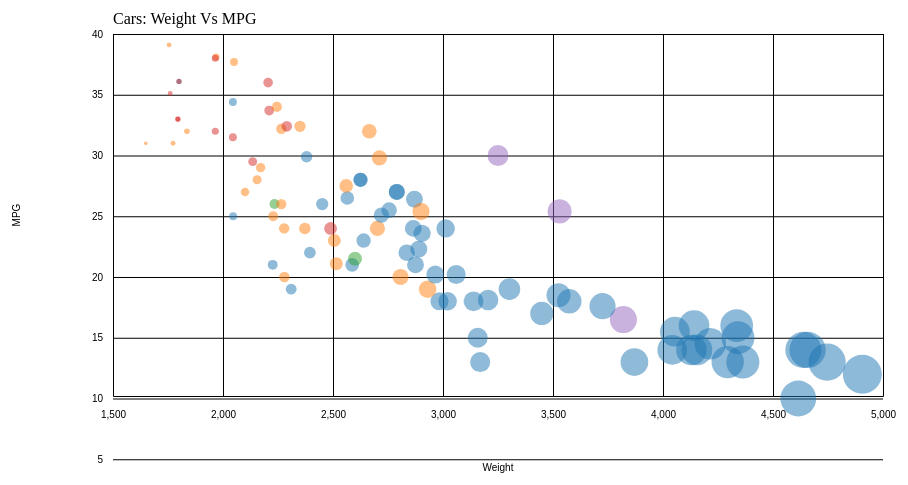
D3 v5 page, settled after 360 driven frames (6 s of simulated time); the page loaded 1 data file(s).


// ── bundle.js
(function (d3) {
    'use strict';
    
  

    const svg = d3.select('svg'); 
  
        const height = parseFloat(svg.attr('height'));
        const width = +svg.attr('width');
  
        const render = data => {
        const color = d3.scaleOrdinal(
                data.map((d) => d.Manufacturer),
                d3.schemeCategory10
              )
        const size = d3
              .scaleLinear()
              .domain(d3.extent(data, (d) => d.Weight))
              .nice()
              .range([1, 20])
      const title = 'Cars: Weight Vs MPG';
      const xValue  = d => d.Weight;
      const xAxisLabel = 'Weight';
      const yValue = d => d.MPG;
      const yAxisLabel = 'MPG';
      const margin = {top: 50, right: 40, bottom: 88, left: 150};
      const innerWidth = width - margin.left - margin.right;
      const innerHeight = height - margin.top - margin.bottom;
      const circleRadius = 10;
      
     

      const xScale = d3.scaleLinear()
          .domain(d3.extent(data,xValue))
        .range([0, innerWidth])
          .nice() 
          ;
          
      const yScale = d3.scaleLinear()
          .domain([40,20,0])
          .range([0,innerHeight-119])
          .nice();
  
      const g = svg.append('g')
          .attr('transform', `translate(${margin.left},${margin.top})`);
      
      const xAxis = d3.axisBottom(xScale)
          .tickSize(-innerHeight)
          .tickPadding(15);
      
      const yAxis = d3.axisLeft(yScale)
          .tickSize(-innerWidth)
          .tickPadding(10);
      const yAxisG = g.append('g').call(yAxis);
      yAxisG.selectAll('.domain').remove();
      
      yAxisG.append('text')
          .attr('class', 'axis-label')
          .attr('y',-93)
          .attr('x',-innerHeight/2)
          .attr('fill','black')
          .attr('transform', 'rotate(-90)')
          .attr('text-anchor','middle')
          .text(yAxisLabel);
      
     
      const xAxisG = g.append('g').call(xAxis) 
        .attr('transform', `translate(0,${innerHeight})`);
        
      
      xAxisG.append('text')
          .attr('class','axis-label')
          .text(xAxisLabel)
          .attr('y', 75)
          .attr('x', innerWidth/2)
          .attr('fill','black');
      
      
      g.selectAll('circle').data(data)
          .enter().append('circle')
              .attr('cy', d => yScale(yValue(d)))
              .attr('cx', d => xScale(xValue(d)))
              .attr("r", (d) => size(d.Weight))
              .attr("fill", (d) => color(d.Manufacturer))
              .attr('fill-opacity', 0.5)
              .on('mouseover', function () {
                d3.select(this)
                  .transition()
                  .duration(500)
                  .attr('r',100)
                  .attr('stroke-width',3)
                  .attr('fill', 'pink')
              })
              .on('mouseout', function () {
                d3.select(this)
                  .transition()
                  .duration(500)
                  .attr("r", (d) => size(d.Weight))
                  .attr("fill", (d) => color(d.Manufacturer))
                  .attr('stroke-width',1)
                  
              })
              
              

        g.append('text')
        .attr('class','axis-title')
          .text(title)
          .attr('y', -10);
    };
        
  
    d3.csv('cars-sample2.csv')
          .then(data => {   	
     
      data.forEach(d => {
        d.MPG = +d.MPG;
        d.Weight = +d.Weight 
        d.Manufacturer = d.Manufacturer
      });
      render(data);
    });
  
  }(d3));

### data: cars-sample2.csv
, Car, Manufacturer, MPG, Cylinders, Displacement, Horsepower, Weight, Acceleration, Model.Year, Origin
5, torino, ford, 17, 8, 302, 140, 3449, 10.5, 70, American
6, galaxie 500, ford, 15, 8, 429, 198, 4341, 10, 70, American
21, corona mark ii, toyota, 24, 4, 113, 95, 2372, 15, 70, Japanese
24, maverick, ford, 21, 6, 200, 85, 2587, 16, 70, American
30, 2002, bmw, 26, 4, 121, 113, 2234, 12.5, 70, European
32, f250, ford, 10, 8, 360, 215, 4615, 14, 70, American
38, corona, toyota, 25, 4, 113, 95, 2228, 14, 71, Japanese
39, pinto, ford, 25, 4, 98, NA, 2046, 19, 71, American
44, torino 500, ford, 19, 6, 250, 88, 3302, 15.5, 71, American
48, galaxie 500, ford, 14, 8, 351, 153, 4154, 13.5, 71, American
51, country squire (sw), ford, 13, 8, 400, 170, 4746, 12, 71, American
56, mustang, ford, 18, 6, 250, 88, 3139, 14.5, 71, American
61, corolla 1200, toyota, 31, 4, 71, 65, 1773, 19, 71, Japanese
65, corona hardtop, toyota, 24, 4, 113, 95, 2278, 15.5, 72, Japanese
69, pinto runabout, ford, 21, 4, 122, 86, 2226, 16.5, 72, American
73, galaxie 500, ford, 14, 8, 351, 153, 4129, 13, 72, American
82, gran torino (sw), ford, 13, 8, 302, 140, 4294, 16, 72, American
88, pinto (sw), ford, 22, 4, 122, 86, 2395, 16, 72, American
90, corona mark ii (sw), toyota, 23, 4, 120, 97, 2506, 14.5, 72, Japanese
92, corolla 1600 (sw), toyota, 27, 4, 97, 88, 2100, 16.5, 72, Japanese
96, gran torino, ford, 14, 8, 302, 137, 4042, 14.5, 73, American
100, ltd, ford, 13, 8, 351, 158, 4363, 13, 73, American
108, maverick, ford, 18, 6, 250, 88, 3021, 16.5, 73, American
112, country, ford, 12, 8, 400, 167, 4906, 12.5, 73, American
116, carina, toyota, 20, 4, 97, 88, 2279, 19, 73, Japanese
120, pinto, ford, 19, 4, 122, 85, 2310, 18.5, 73, American
131, mark ii, toyota, 20, 6, 156, 122, 2807, 13.5, 73, Japanese
134, maverick, ford, 21, 6, 200, NA, 2875, 17, 74, American
138, pinto, ford, 26, 4, 122, 80, 2451, 16.5, 74, American
139, corolla 1200, toyota, 32, 4, 71, 65, 1836, 21, 74, Japanese
144, gran torino, ford, 16, 8, 302, 140, 4141, 14, 74, American
147, gran torino (sw), ford, 14, 8, 302, 140, 4638, 16, 74, American
152, corona, toyota, 31, 4, 76, 52, 1649, 16.5, 74, Japanese
157, civic, honda, 24, 4, 120, 97, 2489, 15, 74, Japanese
163, maverick, ford, 15, 6, 250, 72, 3158, 19.5, 75, American
167, ltd, ford, 14, 8, 351, 148, 4657, 13.5, 75, American
174, mustang ii, ford, 13, 8, 302, 129, 3169, 12, 75, American
175, corolla, toyota, 29, 4, 97, 75, 2171, 16, 75, Japanese
176, pinto, ford, 23, 4, 140, 83, 2639, 17, 75, American
179, corona, toyota, 24, 4, 134, 96, 2702, 13.5, 75, Japanese
182, pinto, ford, 18, 6, 171, 97, 2984, 14.5, 75, American
189, civic cvcc, honda, 33, 4, 91, 53, 1795, 17.5, 75, Japanese
198, gran torino, ford, 14.5, 8, 351, 152, 4215, 12.8, 76, American
201, maverick, ford, 24, 6, 200, 81, 3012, 17.6, 76, American
206, civic, honda, 33, 4, 91, 53, 1795, 17.4, 76, Japanese
208, granada ghia, ford, 18, 6, 250, 78, 3574, 21, 76, American
213, corolla, toyota, 28, 4, 97, 75, 2155, 16.4, 76, Japanese
214, pinto, ford, 26.5, 4, 140, 72, 2565, 13.6, 76, American
218, mark ii, toyota, 19, 6, 156, 108, 2930, 15.5, 76, Japanese
219, 280s, mercedes, 16.5, 6, 168, 120, 3820, 16.7, 76, European
222, f108, ford, 13, 8, 302, 130, 3870, 15, 76, American
224, accord cvcc, honda, 31.5, 4, 98, 68, 2045, 18.5, 77, Japanese
236, granada, ford, 18.5, 6, 250, 98, 3525, 19, 77, American
240, thunderbird, ford, 16, 8, 351, 149, 4335, 14.5, 77, American
243, corolla liftback, toyota, 26, 4, 97, 75, 2265, 18.2, 77, Japanese
244, mustang ii 2+2, ford, 25.5, 4, 140, 89, 2755, 15.8, 77, American
250, 320i, bmw, 21.5, 4, 121, 110, 2600, 12.8, 77, European
253, fiesta, ford, 36.1, 4, 98, 66, 1800, 14.4, 78, American
256, civic cvcc, honda, 36.1, 4, 91, 60, 1800, 16.4, 78, Japanese
262, fairmont (auto), ford, 20.2, 6, 200, 85, 2965, 15.8, 78, American
... 37 more rows